Run: headless pygame with SDL's dummy video driver; simulated clock (each Clock.tick advances the game by its frame time, no real sleeping); random seed 0; keys injected as events and as key.get_pressed() state; no mouse input.
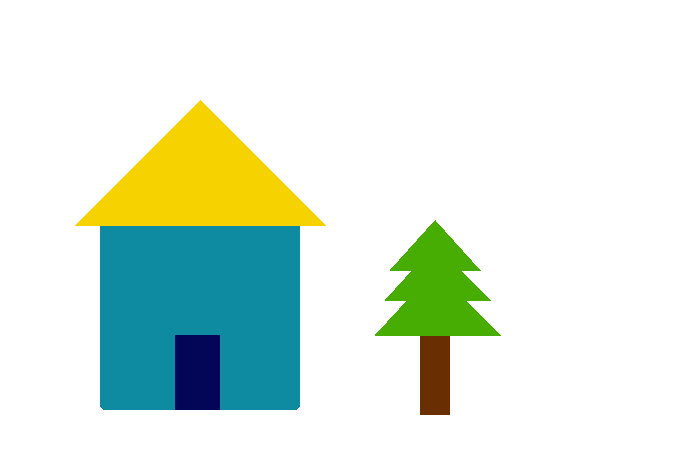
Frame 1 of 4 · flips 1–60 · no input
Frame 2 of 4 · flips 61–180 · tapped SPACE, RETURN · held RIGHT (→), D · screen unchanged from frame 1, image omitted
Frame 3 of 4 · flips 181–300 · held DOWN (↓), S · screen unchanged from frame 2, image omitted
Frame 4 of 4 · flips 301–420 · held LEFT (←), A, UP (↑), W · screen unchanged from frame 3, image omitted

The pygame program that drew these frames:

# Using the pygame library, draw a simple picture. 
# It can be anything you like, but you must use at least 2 different types of shapes and 3 different colors.
import pygame, sys
from pygame.locals import QUIT

pygame.init()
DISPLAYSURF = pygame.display.set_mode((700,450))

while True:
  DISPLAYSURF.fill((255,255,255))
  pygame.draw.rect(DISPLAYSURF, (14, 139, 161), (100,210,200,200), border_radius=5)
  pygame.draw.polygon(DISPLAYSURF, (245, 210, 0), [(75,225),(325,225),(200,100)])
  pygame.draw.rect(DISPLAYSURF, (3, 6, 86), (175,335,45,75))
  pygame.draw.rect(DISPLAYSURF, (105, 46, 2), (420,335,30,80))
  pygame.draw.polygon(DISPLAYSURF, (72, 173, 2), [(375,335),(500,335),(435,270)])
  pygame.draw.polygon(DISPLAYSURF, (72, 173, 2), [(385,300),(490,300),(435,245)])
  pygame.draw.polygon(DISPLAYSURF, (72, 173, 2), [(390,270),(480,270),(435,220)])
  pygame.display.update()
  
